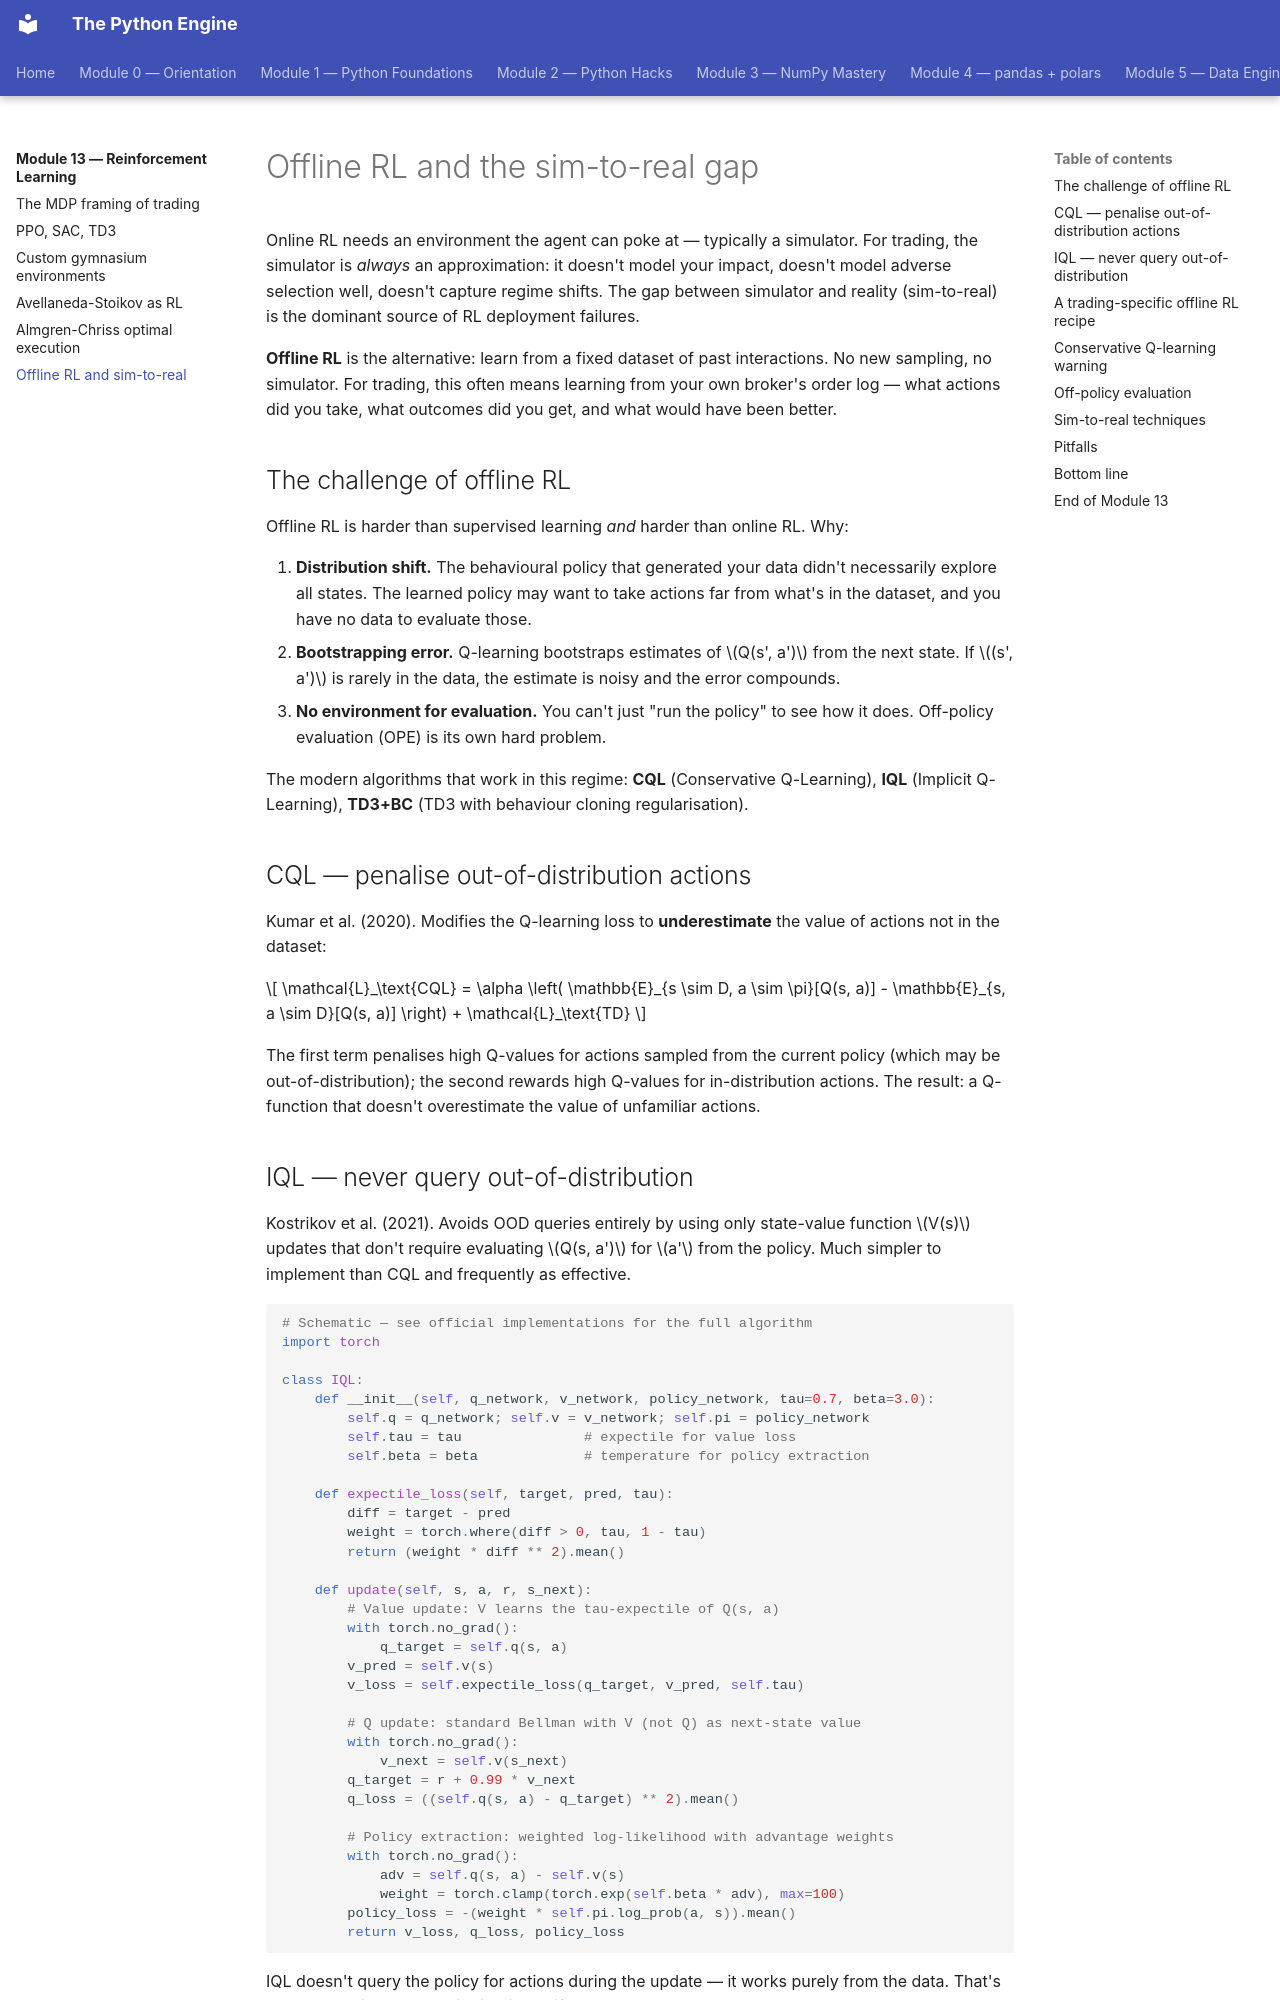

repository: billyribeiro-ux/python-engine · page: 13-reinforcement-learning/06-offline-rl/index.html · generator: mkdocs

# Offline RL and the sim-to-real gap

Online RL needs an environment the agent can poke at — typically a simulator. For trading, the simulator is *always* an approximation: it doesn't model your impact, doesn't model adverse selection well, doesn't capture regime shifts. The gap between simulator and reality (sim-to-real) is the dominant source of RL deployment failures.

**Offline RL** is the alternative: learn from a fixed dataset of past interactions. No new sampling, no simulator. For trading, this often means learning from your own broker's order log — what actions did you take, what outcomes did you get, and what would have been better.

## The challenge of offline RL

Offline RL is harder than supervised learning *and* harder than online RL. Why:

1. **Distribution shift.** The behavioural policy that generated your data didn't necessarily explore all states. The learned policy may want to take actions far from what's in the dataset, and you have no data to evaluate those.
2. **Bootstrapping error.** Q-learning bootstraps estimates of $Q(s', a')$ from the next state. If $(s', a')$ is rarely in the data, the estimate is noisy and the error compounds.
3. **No environment for evaluation.** You can't just "run the policy" to see how it does. Off-policy evaluation (OPE) is its own hard problem.

The modern algorithms that work in this regime: **CQL** (Conservative Q-Learning), **IQL** (Implicit Q-Learning), **TD3+BC** (TD3 with behaviour cloning regularisation).

## CQL — penalise out-of-distribution actions

Kumar et al. (2020). Modifies the Q-learning loss to **underestimate** the value of actions not in the dataset:

$$
\mathcal{L}_\text{CQL} = \alpha \left( \mathbb{E}_{s \sim D, a \sim \pi}[Q(s, a)] - \mathbb{E}_{s, a \sim D}[Q(s, a)] \right) + \mathcal{L}_\text{TD}
$$

The first term penalises high Q-values for actions sampled from the current policy (which may be out-of-distribution); the second rewards high Q-values for in-distribution actions. The result: a Q-function that doesn't overestimate the value of unfamiliar actions.
